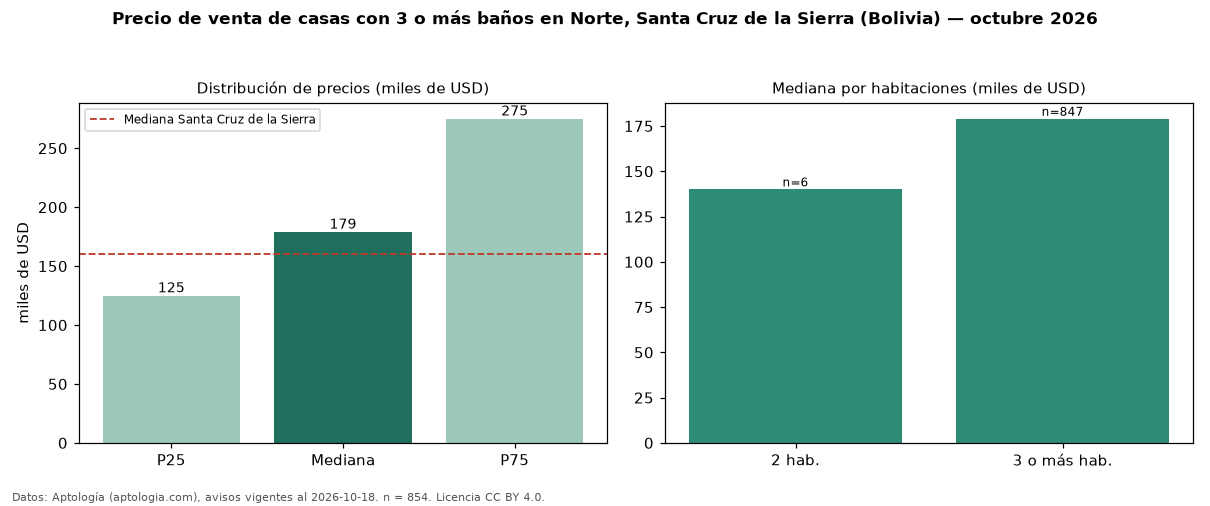

Values plotted in this chart, from the file beside it:
seccion, metrica, valor, moneda, n
filtro, ban3, con 3 o más baños, , 854
precio, p25, 125000, USD, 854
precio, mediana, 179000, USD, 854
precio, p75, 275000, USD, 854
precio, minimo, 49000, USD, 854
precio, maximo, 1600000, USD, 854
m2, mediana_precio_m2, 803.3, USD, 813
m2, area_mediana_m2, 220.0, m2, 813
banos, mediana_banos, 3.0, , 
parqueadero, pct_con_parqueadero, 100.0, %, 742
habitaciones, 2, 140000, USD, 6
habitaciones, 3+, 179000, USD, 847
ciudad, mediana_ciudad_referencia, 160000, USD, 
ciudad, mediana_m2_ciudad, 790.1, USD, 
fuente, fecha_datos, 2026-10-18, , 
fuente, atribucion, https://www.aptologia.com/bo, , 
fuente, licencia, CC BY 4.0, , 
